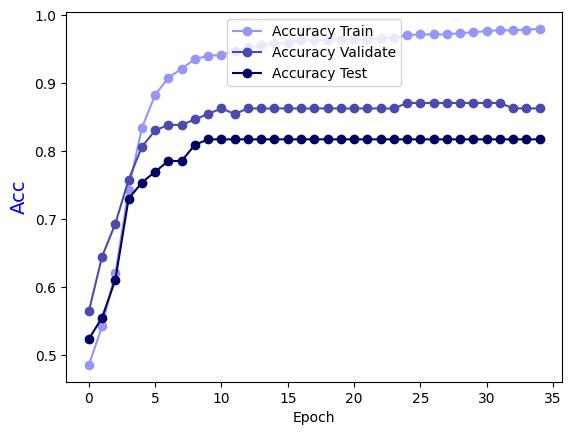

Data behind this chart, as committed beside it:
Epoch, Accuracy Train, Accuracy Validate, Accuracy Test
0.0, 0.4859, 0.5645, 0.5238
1.0, 0.5424, 0.6452, 0.5556
2.0, 0.6212, 0.6935, 0.6111
3.0, 0.7434, 0.7581, 0.7302
4.0, 0.8343, 0.8065, 0.754
5.0, 0.8828, 0.8306, 0.7698
6.0, 0.9081, 0.8387, 0.7857
7.0, 0.9212, 0.8387, 0.7857
8.0, 0.9354, 0.8468, 0.8095
9.0, 0.9404, 0.8548, 0.8175
10.0, 0.9414, 0.8629, 0.8175
11.0, 0.9475, 0.8548, 0.8175
12.0, 0.9525, 0.8629, 0.8175
13.0, 0.9556, 0.8629, 0.8175
14.0, 0.9586, 0.8629, 0.8175
15.0, 0.9596, 0.8629, 0.8175
16.0, 0.9636, 0.8629, 0.8175
17.0, 0.9636, 0.8629, 0.8175
18.0, 0.9636, 0.8629, 0.8175
19.0, 0.9636, 0.8629, 0.8175
20.0, 0.9646, 0.8629, 0.8175
21.0, 0.9646, 0.8629, 0.8175
22.0, 0.9667, 0.8629, 0.8175
23.0, 0.9667, 0.8629, 0.8175
24.0, 0.9707, 0.871, 0.8175
25.0, 0.9717, 0.871, 0.8175
26.0, 0.9717, 0.871, 0.8175
27.0, 0.9717, 0.871, 0.8175
28.0, 0.9737, 0.871, 0.8175
29.0, 0.9747, 0.871, 0.8175
30.0, 0.9768, 0.871, 0.8175
31.0, 0.9778, 0.871, 0.8175
32.0, 0.9778, 0.8629, 0.8175
33.0, 0.9788, 0.8629, 0.8175
34.0, 0.9798, 0.8629, 0.8175
